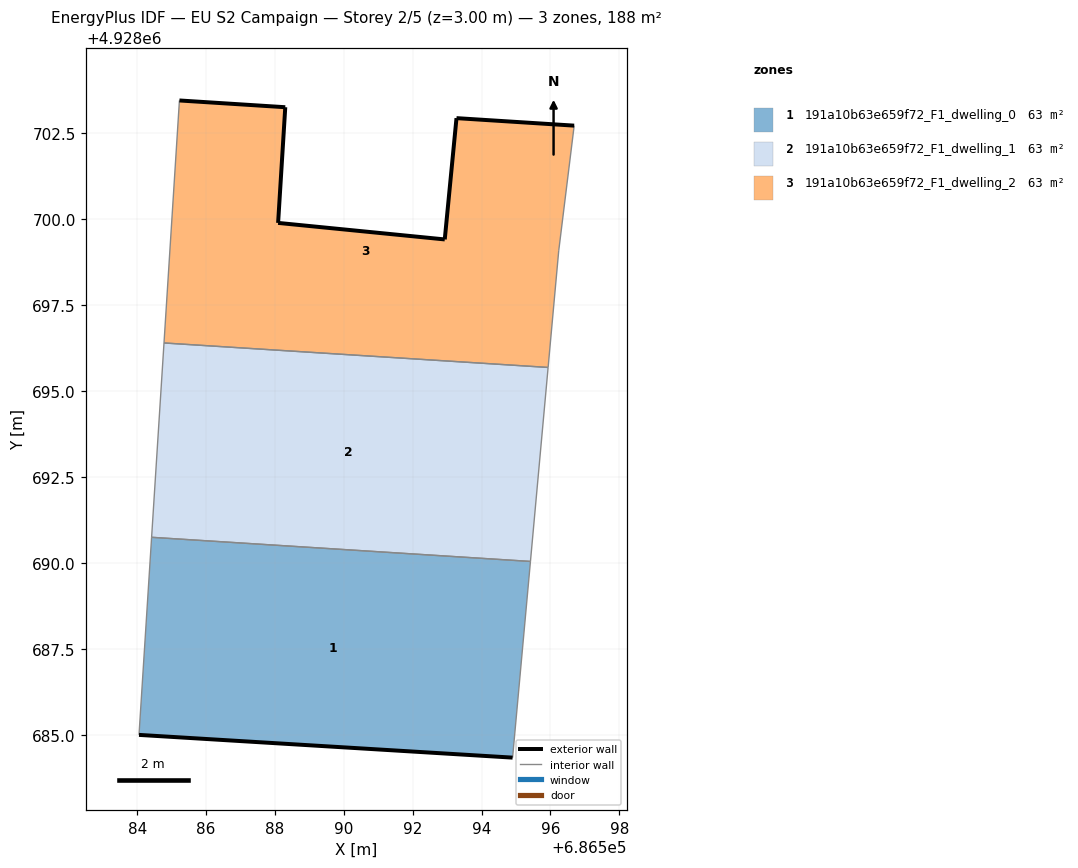
=== STOREY PLAN SPEC (per zone: floor XY polygon, exterior-wall plan segments, windows/doors) ===
zone 1: 191a10b63e659f72_F1_dwelling_0  (62.8 m²)
  floor: (686594.90, 4928684.36) (686595.42, 4928690.05) (686584.42, 4928690.75) (686584.05, 4928685.01)
  exterior wall: (686594.90, 4928684.36) – (686584.05, 4928685.01)  [10.9 m]
  interior walls: 3
zone 2: 191a10b63e659f72_F1_dwelling_1  (62.8 m²)
  floor: (686595.42, 4928690.05) (686595.93, 4928695.69) (686584.78, 4928696.40) (686584.42, 4928690.75)
  interior walls: 4
zone 3: 191a10b63e659f72_F1_dwelling_2  (62.8 m²)
  floor: (686595.93, 4928695.69) (686596.24, 4928699.07) (686596.69, 4928702.71) (686593.27, 4928702.93) (686592.93, 4928699.41) (686588.09, 4928699.88) (686588.30, 4928703.25) (686585.23, 4928703.44) (686584.78, 4928696.40)
  exterior wall: (686585.23, 4928703.44) – (686588.30, 4928703.25)  [3.1 m]
  exterior wall: (686588.30, 4928703.25) – (686588.09, 4928699.88)  [3.4 m]
  exterior wall: (686588.09, 4928699.88) – (686592.93, 4928699.41)  [4.9 m]
  exterior wall: (686592.93, 4928699.41) – (686593.27, 4928702.93)  [3.5 m]
  exterior wall: (686593.27, 4928702.93) – (686596.69, 4928702.71)  [3.4 m]
  interior walls: 4

=== DERIVED (storey summary) ===
Building: EU S2 Campaign
Storey: 2 of 5  (floor level z = 3.00 m)
Storey gross floor area: 188.4 m²
Zones on this storey: 3
  - 191a10b63e659f72_F1_dwelling_0: floor 62.8 m²; exterior wall 10.9 m (32.6 m²); WWR 0.0%
  - 191a10b63e659f72_F1_dwelling_1: floor 62.8 m²
  - 191a10b63e659f72_F1_dwelling_2: floor 62.8 m²; exterior wall 18.3 m (54.8 m²); WWR 0.0%
Zone adjacency (shared interzone walls):
  - 191a10b63e659f72_F1_dwelling_0 ↔ 191a10b63e659f72_F1_dwelling_1
  - 191a10b63e659f72_F1_dwelling_1 ↔ 191a10b63e659f72_F1_dwelling_2